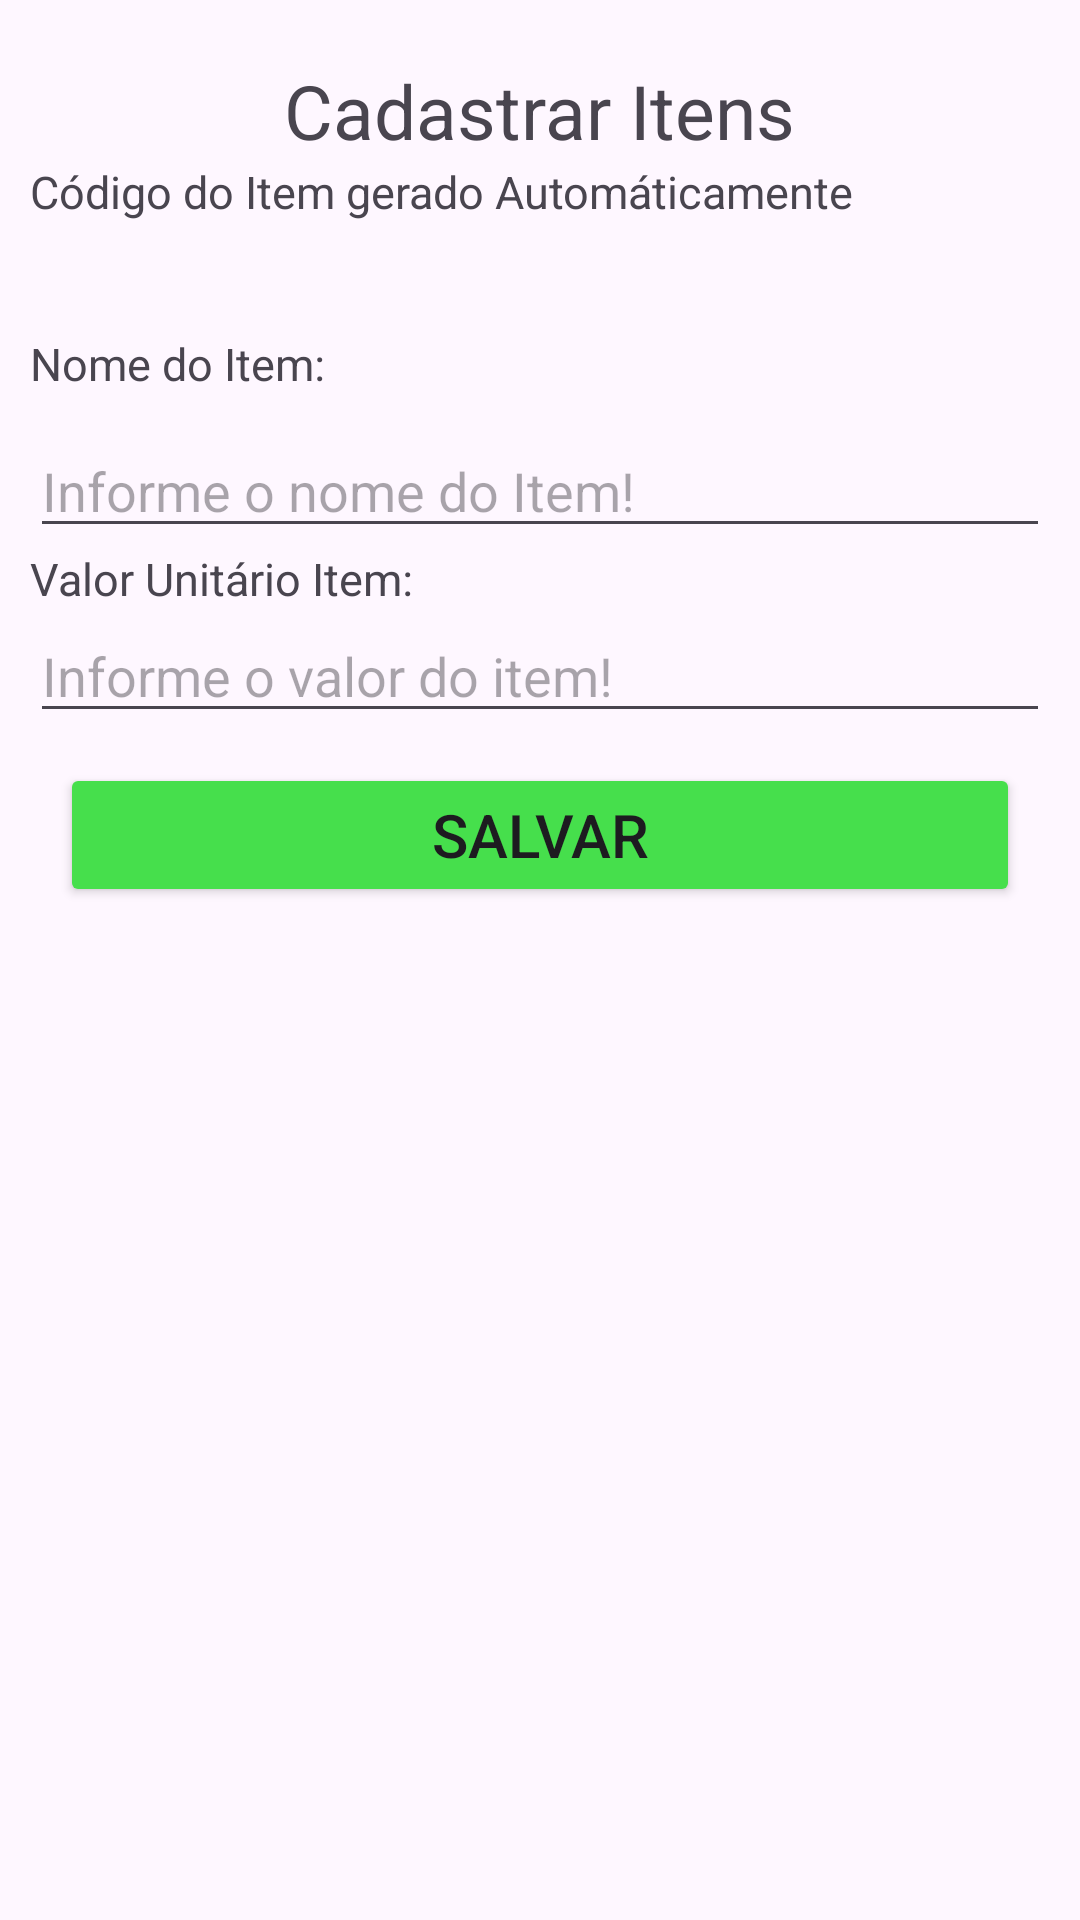

Reconstruct the res/layout file that produces this screen, plus the resources it refers to.
<!-- AndroidManifest.xml: application theme Theme.Trabalho1BimPaulimn -->
<!-- res/layout/activity_cadastrar_itens.xml -->
<?xml version="1.0" encoding="utf-8"?>
<LinearLayout xmlns:android="http://schemas.android.com/apk/res/android"
    xmlns:app="http://schemas.android.com/apk/res-auto"
    xmlns:tools="http://schemas.android.com/tools"
    android:layout_width="match_parent"
    android:layout_height="match_parent"
    android:orientation="vertical"
    android:padding="10dp"
    tools:context=".CadastrarClienteActivity">

    <TextView
        android:layout_width="wrap_content"
        android:layout_height="wrap_content"
        android:layout_gravity="center"
        android:textSize="25sp"
        android:layout_marginTop="10dp"
        android:text="Cadastrar Itens"/>

    <TextView
        android:layout_width="wrap_content"
        android:layout_height="wrap_content"
        android:text="Código do Item gerado Automáticamente  "
        android:textSize="15sp"/>

    <TextView
        android:layout_width="match_parent"
        android:layout_height="wrap_content"
        android:layout_marginTop="10dp"
        android:textSize="20sp"
        android:id="@+id/tvRetornarCodItem"/>
    <TextView
        android:layout_width="wrap_content"
        android:layout_height="wrap_content"
        android:text="Nome do Item:  "
        android:textSize="15sp"/>


    <EditText
        android:layout_width="match_parent"
        android:layout_height="wrap_content"
        android:hint="Informe o nome do Item!"
        android:id="@+id/edNomeItem"
        android:layout_marginTop="10dp"/>

    <TextView
        android:layout_width="wrap_content"
        android:layout_height="wrap_content"
        android:text="Valor Unitário Item:  "
        android:textSize="15sp"/>

    <EditText
        android:layout_width="match_parent"
        android:layout_height="wrap_content"
        android:hint="Informe o valor do item!"
        android:id="@+id/edValorItem"/>



    <Button
        android:layout_width="match_parent"
        android:layout_height="wrap_content"
        android:layout_margin="10dp"
        android:backgroundTint="@color/Finalizar"
        android:text="Salvar"
        android:id="@+id/btSalvarItem"
        android:textSize="20sp"/>

    <TextView
        android:layout_width="match_parent"
        android:layout_height="wrap_content"
        android:textSize="20sp"
        android:layout_margin="10dp"
        android:id="@+id/tvItensCadastrados"/>



</LinearLayout>
<!-- resources referenced by this layout -->
<resources>
  <color name="Finalizar">#46DF4C</color>
  <style name="Theme.Trabalho1BimPaulimn" parent="Base.Theme.Trabalho1BimPaulimn" />
  <style name="Base.Theme.Trabalho1BimPaulimn" parent="Theme.Material3.DayNight.NoActionBar">
          
          
      </style>
</resources>
